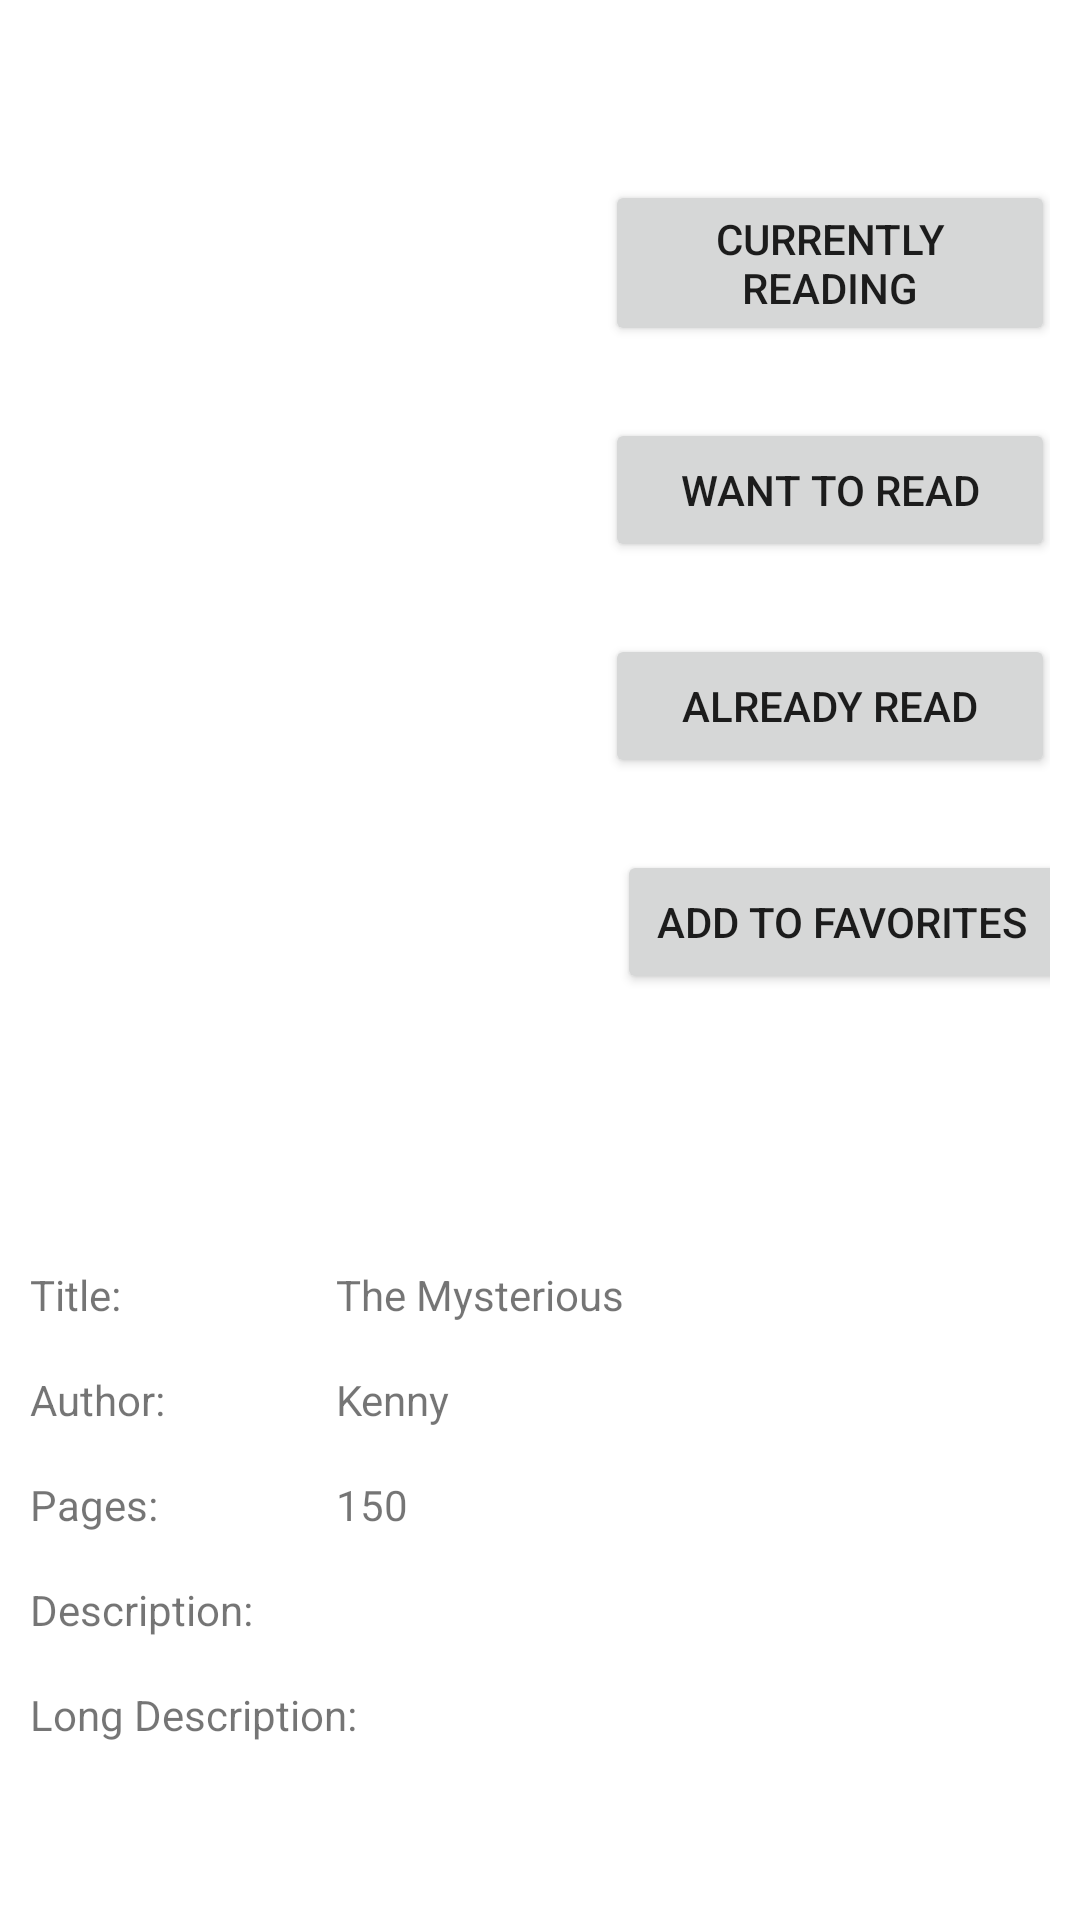

Layout XML and referenced resources for this Android screen:
<!-- AndroidManifest.xml: application theme Theme.MyLibrary -->
<!-- res/layout/activity_book.xml -->
<?xml version="1.0" encoding="utf-8"?>
<RelativeLayout xmlns:android="http://schemas.android.com/apk/res/android"
    xmlns:app="http://schemas.android.com/apk/res-auto"
    xmlns:tools="http://schemas.android.com/tools"
    android:layout_width="match_parent"
    android:layout_height="match_parent"
    android:padding="10dp"
    tools:context=".BookActivity">

    <ScrollView
        android:layout_width="match_parent"
        android:layout_height="match_parent">

        <androidx.constraintlayout.widget.ConstraintLayout
            android:layout_width="match_parent"
            android:layout_height="match_parent">

            <ImageView
                android:id="@+id/imgBookActLogo"
                android:layout_width="200dp"
                android:layout_height="200dp"
                android:layout_marginTop="50dp"
                app:layout_constraintEnd_toStartOf="@+id/guideline2"
                app:layout_constraintStart_toStartOf="parent"
                app:layout_constraintTop_toTopOf="parent"
                tools:srcCompat="@tools:sample/avatars" />

            <Button
                android:id="@+id/btnAddToCurrentlyReading"
                android:layout_width="150dp"
                android:layout_height="wrap_content"
                android:layout_marginTop="50dp"
                android:text="Currently Reading"
                app:layout_constraintEnd_toEndOf="parent"
                app:layout_constraintStart_toStartOf="@+id/guideline2"
                app:layout_constraintTop_toTopOf="parent" />

            <Button
                android:id="@+id/btnAddtoWishList"
                android:layout_width="150dp"
                android:layout_height="wrap_content"
                android:layout_marginTop="24dp"
                android:text="Want to Read"
                app:layout_constraintEnd_toEndOf="parent"
                app:layout_constraintStart_toStartOf="@+id/guideline2"
                app:layout_constraintTop_toBottomOf="@+id/btnAddToCurrentlyReading" />

            <Button
                android:id="@+id/btnAddToFavorites"
                android:layout_width="150dp"
                android:layout_height="wrap_content"
                android:layout_marginStart="8dp"
                android:layout_marginTop="24dp"
                android:text="Add to Favorites"
                app:layout_constraintEnd_toEndOf="parent"
                app:layout_constraintStart_toStartOf="@+id/guideline2"
                app:layout_constraintTop_toBottomOf="@+id/btnAddToAlreadyRead" />

            <Button
                android:id="@+id/btnAddToAlreadyRead"
                android:layout_width="150dp"
                android:layout_height="wrap_content"
                android:layout_marginTop="24dp"
                android:text="Already Read"
                app:layout_constraintEnd_toEndOf="parent"
                app:layout_constraintStart_toStartOf="@+id/guideline2"
                app:layout_constraintTop_toBottomOf="@+id/btnAddtoWishList" />

            <TextView
                android:id="@+id/bookActTitleTxt"
                android:layout_width="wrap_content"
                android:layout_height="wrap_content"
                android:layout_marginTop="16dp"
                android:text="Title:"
                app:layout_constraintStart_toStartOf="parent"
                app:layout_constraintTop_toTopOf="@+id/guideline3" />

            <TextView
                android:id="@+id/authorTxt"
                android:layout_width="wrap_content"
                android:layout_height="wrap_content"
                android:layout_marginTop="16dp"
                android:text="Author:"
                app:layout_constraintStart_toStartOf="parent"
                app:layout_constraintTop_toBottomOf="@+id/bookActTitleTxt" />

            <TextView
                android:id="@+id/bookActPagesTxt"
                android:layout_width="wrap_content"
                android:layout_height="wrap_content"
                android:layout_marginTop="16dp"
                android:text="Pages:"
                app:layout_constraintStart_toStartOf="parent"
                app:layout_constraintTop_toBottomOf="@+id/authorTxt" />

            <TextView
                android:id="@+id/bookActDescTxt"
                android:layout_width="wrap_content"
                android:layout_height="wrap_content"
                android:layout_marginTop="16dp"
                android:text="Description:"
                app:layout_constraintStart_toStartOf="parent"
                app:layout_constraintTop_toBottomOf="@+id/bookActPagesTxt" />

            <TextView
                android:id="@+id/txtBookActDesc"
                android:layout_width="wrap_content"
                android:layout_height="wrap_content"
                android:layout_marginTop="16dp"
                android:text="Long Description:"
                app:layout_constraintStart_toStartOf="parent"
                app:layout_constraintTop_toBottomOf="@+id/bookActDescTxt" />

            <TextView
                android:id="@+id/txtBookActTitle"
                android:layout_width="wrap_content"
                android:layout_height="wrap_content"
                android:text="The Mysterious"
                app:layout_constraintBaseline_toBaselineOf="@+id/bookActTitleTxt"
                app:layout_constraintStart_toStartOf="@+id/guideline4" />

            <TextView
                android:id="@+id/txtBookActAuthor"
                android:layout_width="wrap_content"
                android:layout_height="wrap_content"
                android:text="Kenny"
                app:layout_constraintBaseline_toBaselineOf="@+id/authorTxt"
                app:layout_constraintStart_toStartOf="@+id/guideline4" />

            <TextView
                android:id="@+id/txtBookActPages"
                android:layout_width="wrap_content"
                android:layout_height="wrap_content"
                android:text="150"
                app:layout_constraintBottom_toBottomOf="@+id/bookActPagesTxt"
                app:layout_constraintStart_toStartOf="@+id/guideline4"
                app:layout_constraintTop_toTopOf="@+id/bookActPagesTxt" />

            <androidx.constraintlayout.widget.Guideline
                android:id="@+id/guideline2"
                android:layout_width="wrap_content"
                android:layout_height="wrap_content"
                android:orientation="vertical"
                app:layout_constraintBottom_toBottomOf="parent"
                app:layout_constraintGuide_begin="193dp"
                app:layout_constraintTop_toTopOf="parent" />

            <androidx.constraintlayout.widget.Guideline
                android:id="@+id/guideline3"
                android:layout_width="wrap_content"
                android:layout_height="wrap_content"
                android:orientation="horizontal"
                app:layout_constraintBottom_toBottomOf="parent"
                app:layout_constraintEnd_toEndOf="parent"
                app:layout_constraintGuide_begin="396dp"
                app:layout_constraintHorizontal_bias="0.5"
                app:layout_constraintStart_toStartOf="parent"
                app:layout_constraintTop_toTopOf="parent" />

            <androidx.constraintlayout.widget.Guideline
                android:id="@+id/guideline4"
                android:layout_width="wrap_content"
                android:layout_height="wrap_content"
                android:orientation="vertical"
                app:layout_constraintGuide_begin="102dp" />

        </androidx.constraintlayout.widget.ConstraintLayout>
    </ScrollView>
</RelativeLayout>
<!-- resources referenced by this layout -->
<resources>
  <style name="Theme.MyLibrary" parent="Theme.MaterialComponents.Light">
          
          <item name="colorPrimary">@color/purple_500</item>
          <item name="colorPrimaryVariant">@color/purple_700</item>
          <item name="colorOnPrimary">@color/white</item>
          
          <item name="colorSecondary">@color/teal_200</item>
          <item name="colorSecondaryVariant">@color/teal_700</item>
          <item name="colorOnSecondary">@color/black</item>
          
          <item name="android:statusBarColor" tools:targetApi="l">?attr/colorPrimaryVariant</item>
          
          <item name="android:windowAnimationStyle">@style/CustomAnimation</item>
      </style>
  <style name="CustomAnimation" parent="@android:style/Animation.Activity">
          <item name="android:activityOpenEnterAnimation">@anim/slide_in</item>
          <item name="android:activityOpenExitAnimation">@anim/slide_out</item>
          <item name="android:activityCloseEnterAnimation">@anim/slide_out</item>
          <item name="android:activityCloseExitAnimation">@anim/slide_in</item>
      </style>
  <!-- not gathered from this repository: default colours our renderer supplied (Android Studio template values) -->
  <color name="purple_500">#FF6200EE</color>
  <color name="purple_700">#FF3700B3</color>
  <color name="teal_200">#FF03DAC5</color>
  <color name="teal_700">#FF018786</color>
  <color name="black">#FF000000</color>
  <color name="white">#FFFFFFFF</color>
</resources>
